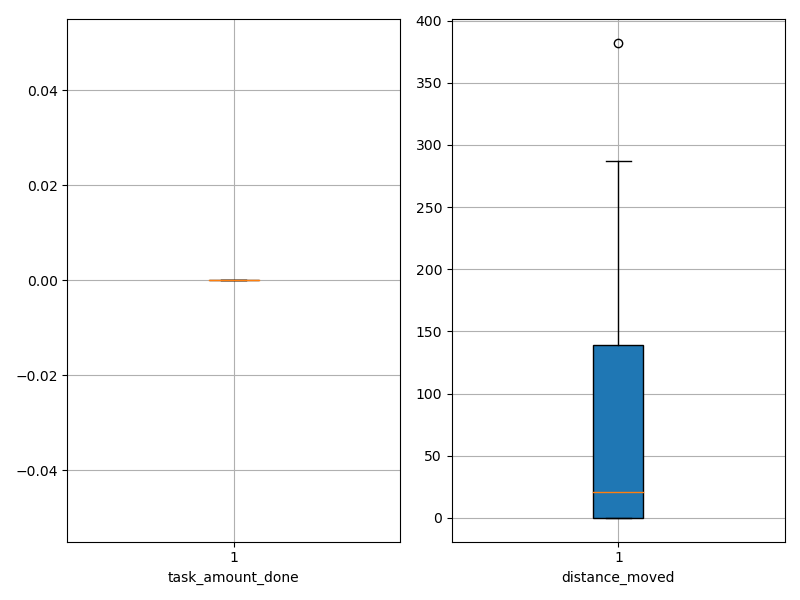

Data behind this chart, as committed beside it:
agent_id, task_amount_done, distance_moved
0, 0.0, 0.0
1, 0.0, 0.0
2, 0.0, 0.0
3, 0.0, 0.0
4, 0.0, 0.0
5, 0.0, 0.0
6, 0.0, 0.0
7, 0.0, 0.0
8, 0.0, 0.0
9, 0.0, 0.0
10, 0.0, 173.5
11, 0.0, 79.22
12, 0.0, 287.3
13, 0.0, 41.23
14, 0.0, 127.3
15, 0.0, 61.26
16, 0.0, 220.3
17, 0.0, 234.3
18, 0.0, 382.3
19, 0.0, 123.3
